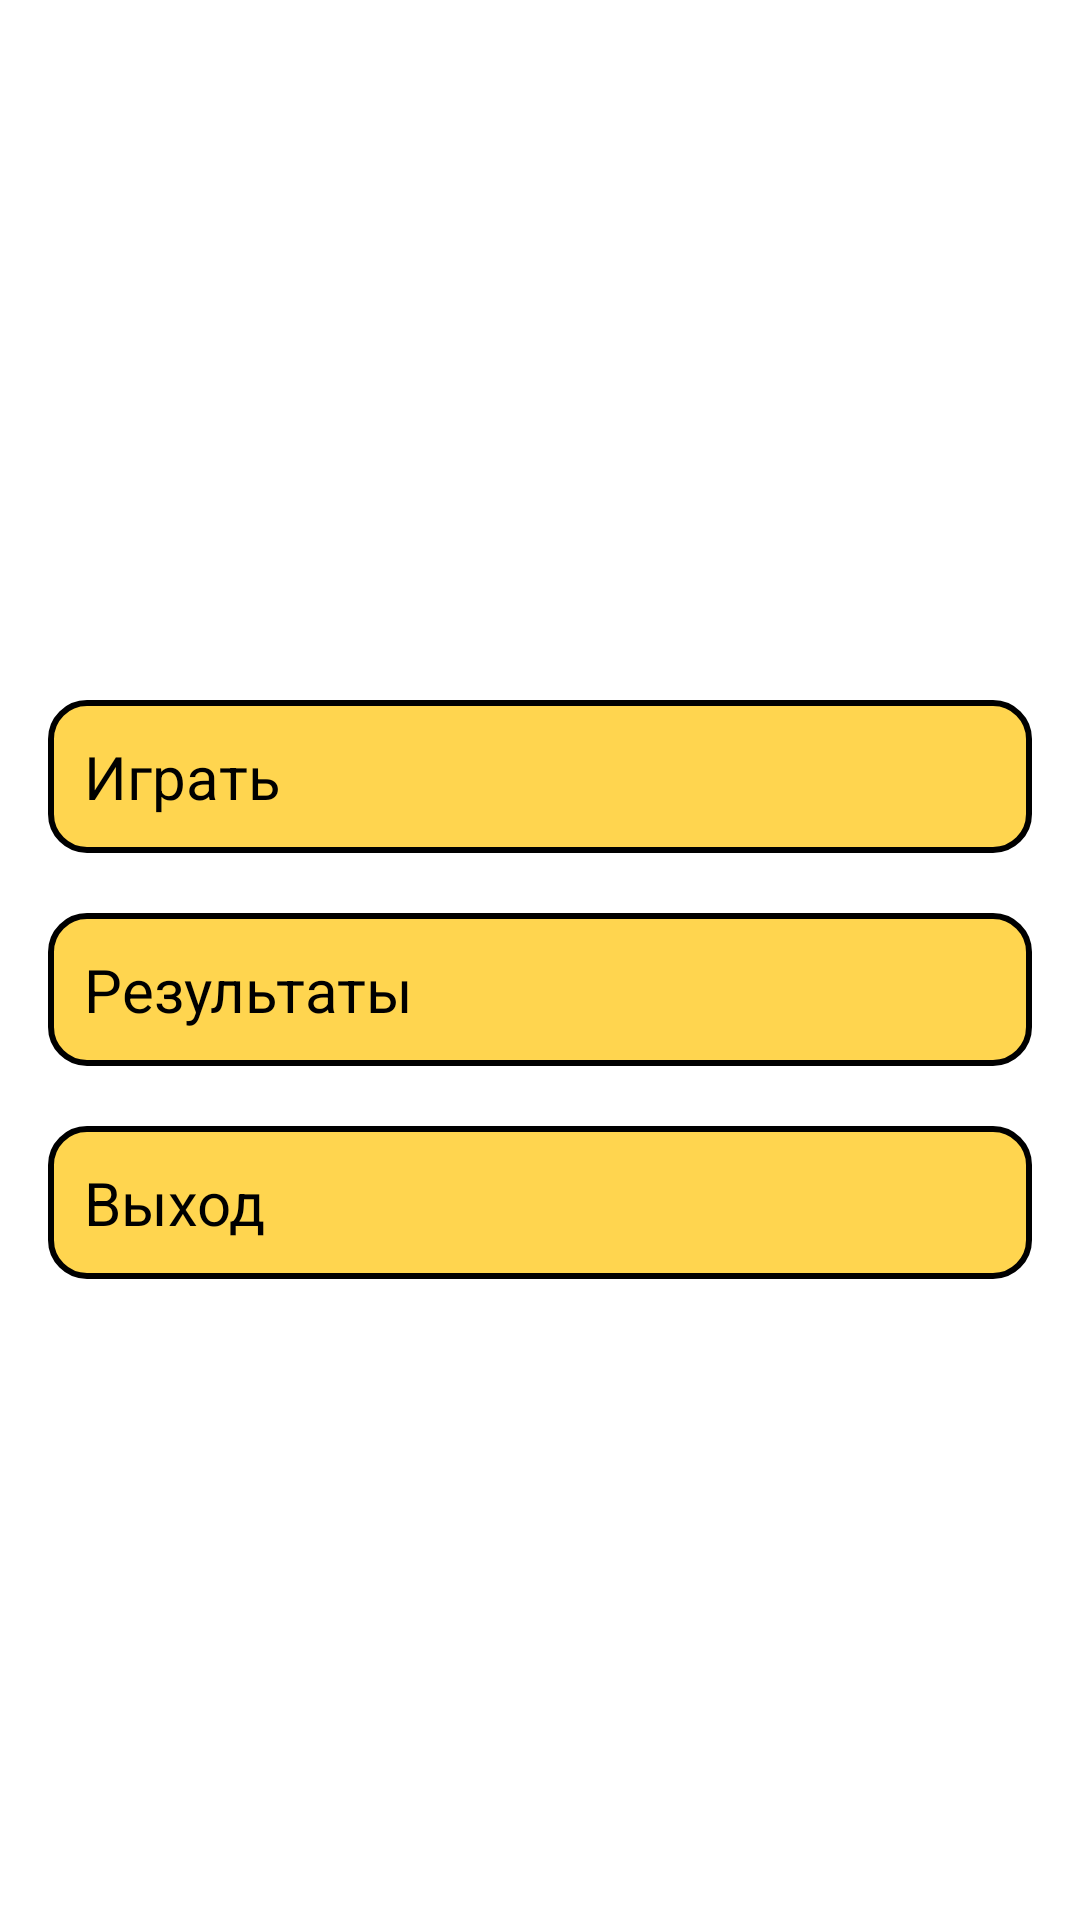

Here is an Android app screen rendered from its layout file. Give the layout XML and the strings, colors and styles it references.
<!-- AndroidManifest.xml: application theme Theme.JustWin -->
<!-- res/layout/fragment_menu.xml -->
<?xml version="1.0" encoding="utf-8"?>
<androidx.constraintlayout.widget.ConstraintLayout xmlns:android="http://schemas.android.com/apk/res/android"
    android:layout_width="match_parent"
    android:layout_height="match_parent">

    <LinearLayout
        android:layout_width="match_parent"
        android:layout_height="match_parent"
        android:layout_marginBottom="20dp"
        android:gravity="center"
        android:orientation="vertical">

        <androidx.appcompat.widget.AppCompatButton
            android:id="@+id/most_start"
            android:layout_width="match_parent"
            android:layout_height="wrap_content"
            android:layout_marginStart="16dp"
            android:layout_marginTop="40dp"
            android:layout_marginEnd="16dp"
            android:background="@drawable/btn_start_back"
            android:padding="12dp"
            android:text="@string/menu_start"
            android:textColor="@color/black"
            android:textSize="20sp" />

        <androidx.appcompat.widget.AppCompatButton
            android:id="@+id/most_results"
            android:layout_width="match_parent"
            android:layout_height="wrap_content"
            android:layout_marginStart="16dp"
            android:layout_marginTop="20dp"
            android:layout_marginEnd="16dp"
            android:background="@drawable/btn_result_back"
            android:padding="12dp"
            android:text="@string/menu_result"
            android:textColor="@color/black"
            android:textSize="20sp" />

        <androidx.appcompat.widget.AppCompatButton
            android:id="@+id/most_exit"
            android:layout_width="match_parent"
            android:layout_height="wrap_content"
            android:layout_gravity="bottom"
            android:layout_marginStart="16dp"
            android:layout_marginTop="20dp"
            android:layout_marginEnd="16dp"
            android:background="@drawable/btn_exit_back"
            android:padding="12dp"
            android:text="@string/menu_exit"
            android:textColor="@color/black"
            android:textSize="20sp" />

    </LinearLayout>

</androidx.constraintlayout.widget.ConstraintLayout>
<!-- resources referenced by this layout -->
<resources>
  <color name="black">#FF000000</color>
  <!-- drawable btn_exit_back (drawable) -->
  <?xml version="1.0" encoding="utf-8"?>
  <selector xmlns:android="http://schemas.android.com/apk/res/android">
      <item android:state_pressed="true">
          <shape android:shape="rectangle"  >
              <stroke android:width="2dp"
                  android:color="@color/red_600"/>
              <corners android:radius="12dip" />
              <solid android:color="@color/amber_300"/>
          </shape>
      </item>
      <item >
          <shape android:shape="rectangle"  >
              <stroke android:width="2dp"
                  android:color="@color/black"/>
              <corners android:radius="12dip" />
              <solid android:color="@color/amber_300"/>
          </shape>
      </item>
  </selector>
  <!-- drawable btn_result_back (drawable) -->
  <?xml version="1.0" encoding="utf-8"?>
  <selector xmlns:android="http://schemas.android.com/apk/res/android">
      <item android:state_pressed="true">
          <shape android:shape="rectangle"  >
              <stroke android:width="2dp"
                  android:color="@color/amber_300"/>
              <corners android:radius="12dip" />
              <solid android:color="@color/amber_300"/>
          </shape>
      </item>
      <item >
          <shape android:shape="rectangle"  >
              <stroke android:width="2dp"
                  android:color="@color/black"/>
              <corners android:radius="12dip" />
              <solid android:color="@color/amber_300"/>
          </shape>
      </item>
  </selector>
  <!-- drawable btn_start_back (drawable) -->
  <?xml version="1.0" encoding="utf-8"?>
  <selector xmlns:android="http://schemas.android.com/apk/res/android">
      <item android:state_pressed="true">
          <shape android:shape="rectangle"  >
              <stroke android:width="2dp"
                  android:color="@color/green_600"/>
              <corners android:radius="12dip" />
              <solid android:color="@color/amber_300"/>
          </shape>
      </item>
      <item >
          <shape android:shape="rectangle"  >
              <stroke android:width="2dp"
                  android:color="@color/black"/>
              <corners android:radius="12dip" />
              <solid android:color="@color/amber_300"/>
          </shape>
      </item>
  </selector>
  <string name="menu_exit">Выход</string>
  <string name="menu_result">Результаты</string>
  <string name="menu_start">Играть</string>
  <style name="Theme.JustWin" parent="Theme.MaterialComponents.DayNight.NoActionBar">
          <item name="android:statusBarColor" tools:targetApi="l">?attr/colorPrimaryVariant</item>
          <item name="colorPrimaryDark">@color/transparent</item>
          <item name="colorAccent">@color/transparent</item>
          <item name="windowActionBar">false</item>
          <item name="windowNoTitle">true</item>
          <item name="android:windowBackground">@drawable/splash</item>
          <item name="android:windowTranslucentStatus">true</item>
          <item name="android:windowLightStatusBar">true</item>
      </style>
  <color name="red_600">#e53935</color>
  <color name="amber_300">#ffd54f</color>
  <color name="green_600">#43a047</color>
  <color name="transparent">#00000000</color>
</resources>
